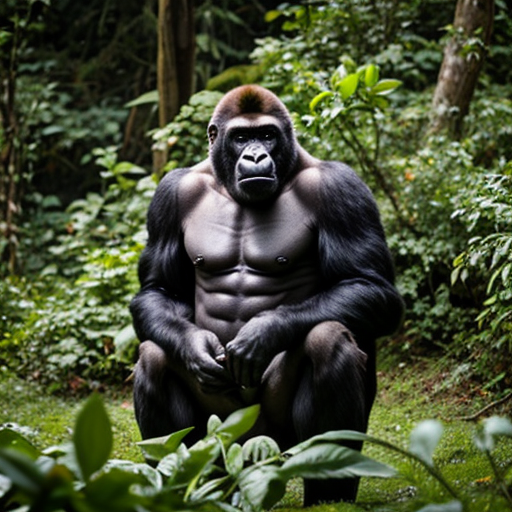
Generation parameters embedded in this image by AUTOMATIC1111 Stable Diffusion web UI or a fork of it (Forge, ...) (PNG 'parameters' text chunk):
gorilla
Negative prompt: person, human, men, women, painting, cartoon, anime, comic
Steps: 20, Sampler: DPM++ 2M, Schedule type: Karras, CFG scale: 7, Seed: 1634100219, Size: 512x512, Model hash: 463d6a9fe8, Model: absolutereality_v181, VAE hash: 235745af8d, VAE: vae-ft-mse-840000-ema-pruned.ckpt, Version: v1.10.1